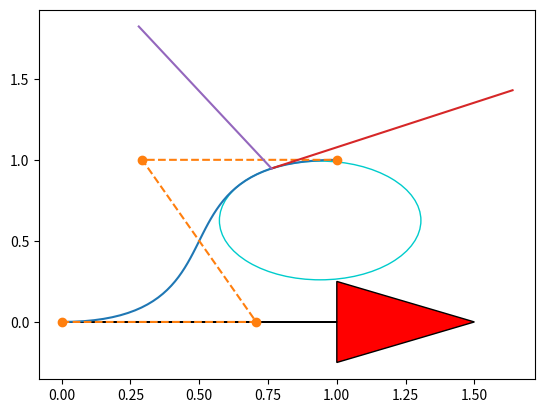

This figure's Python source: (Note: this script raises an exception after producing the figure.)
"""

Path planning with Bezier curve.

[redacted]

"""

import matplotlib.pyplot as plt
import numpy as np
import scipy.special

show_animation = True


def calc_4points_bezier_path(sx, sy, syaw, ex, ey, eyaw, offset):
    """
    Compute control points and path given start and end position.

    :param sx: (float) x-coordinate of the starting point
    :param sy: (float) y-coordinate of the starting point
    :param syaw: (float) yaw angle at start
    :param ex: (float) x-coordinate of the ending point
    :param ey: (float) y-coordinate of the ending point
    :param eyaw: (float) yaw angle at the end
    :param offset: (float)
    :return: (numpy array, numpy array)
    """
    dist = np.hypot(sx - ex, sy - ey) / offset
    control_points = np.array(
        [[sx, sy],
         [sx + dist * np.cos(syaw), sy + dist * np.sin(syaw)],
         [ex - dist * np.cos(eyaw), ey - dist * np.sin(eyaw)],
         [ex, ey]])

    path = calc_bezier_path(control_points, n_points=50)

    return path, control_points


def calc_bezier_path(control_points, n_points=100):
    """
    Compute bezier path (trajectory) given control points.

    :param control_points: (numpy array)
    :param n_points: (int) number of points in the trajectory
    :return: (numpy array)
    """
    traj = []
    for t in np.linspace(0, 1, n_points):
        traj.append(bezier(t, control_points))

    return np.array(traj)


def bernstein_poly(n, i, t):
    """
    Bernstein polynom.

    :param n: (int) polynom degree
    :param i: (int)
    :param t: (float)
    :return: (float)
    """
    return scipy.special.comb(n, i) * t ** i * (1 - t) ** (n - i)


def bezier(t, control_points):
    """
    Return one point on the bezier curve.

    :param t: (float) number in [0, 1]
    :param control_points: (numpy array)
    :return: (numpy array) Coordinates of the point
    """
    n = len(control_points) - 1
    return np.sum([bernstein_poly(n, i, t) * control_points[i] for i in range(n + 1)], axis=0)


def bezier_derivatives_control_points(control_points, n_derivatives):
    """
    Compute control points of the successive derivatives of a given bezier curve.

    A derivative of a bezier curve is a bezier curve.
    See https://pomax.github.io/bezierinfo/#derivatives
    for detailed explanations

    :param control_points: (numpy array)
    :param n_derivatives: (int)
    e.g., n_derivatives=2 -> compute control points for first and second derivatives
    :return: ([numpy array])
    """
    w = {0: control_points}
    for i in range(n_derivatives):
        n = len(w[i])
        w[i + 1] = np.array([(n - 1) * (w[i][j + 1] - w[i][j])
                             for j in range(n - 1)])
    return w


def curvature(dx, dy, ddx, ddy):
    """
    Compute curvature at one point given first and second derivatives.

    :param dx: (float) First derivative along x axis
    :param dy: (float)
    :param ddx: (float) Second derivative along x axis
    :param ddy: (float)
    :return: (float)
    """
    return (dx * ddy - dy * ddx) / (dx ** 2 + dy ** 2) ** (3 / 2)


def plot_arrow(x, y, yaw, length=1.0, width=0.5, fc="r", ec="k"):  # pragma: no cover
    """Plot arrow."""
    if not isinstance(x, float):
        for (ix, iy, iyaw) in zip(x, y, yaw):
            plot_arrow(ix, iy, iyaw)
    else:
        plt.arrow(x, y, length * np.cos(yaw), length * np.sin(yaw),
                  fc=fc, ec=ec, head_width=width, head_length=width)
        plt.plot(x, y)


def main():
    """Plot an example bezier curve."""
    start_x = 0.0  # [m]
    start_y = 0.0  # [m]
    start_yaw = np.radians(0.0)  # [rad]

    end_x = 1 # [m]
    end_y = 1  # [m]
    end_yaw = np.radians(0.0) # [rad]
    offset = 2.0

    path, control_points = calc_4points_bezier_path(
        start_x, start_y, start_yaw, end_x, end_y, end_yaw, offset)

    # Note: alternatively, instead of specifying start and end position
    # you can directly define n control points and compute the path:
    # control_points = np.array([[5., 1.], [-2.78, 1.], [-11.5, -4.5], [-6., -8.]])
    # path = calc_bezier_path(control_points, n_points=100)

    # Display the tangent, normal and radius of cruvature at a given point
    t = 0.86  # Number in [0, 1]
    x_target, y_target = bezier(t, control_points)
    derivatives_cp = bezier_derivatives_control_points(control_points, 2)
    point = bezier(t, control_points)
    dt = bezier(t, derivatives_cp[1])
    ddt = bezier(t, derivatives_cp[2])
    # Radius of curvature
    radius = 1 / curvature(dt[0], dt[1], ddt[0], ddt[1])
    # Normalize derivative
    dt /= np.linalg.norm(dt, 2)
    tangent = np.array([point, point + dt])
    normal = np.array([point, point + [- dt[1], dt[0]]])
    curvature_center = point + np.array([- dt[1], dt[0]]) * radius
    circle = plt.Circle(tuple(curvature_center), radius,
                        color=(0, 0.8, 0.8), fill=False, linewidth=1)

    assert path.T[0][0] == start_x, "path is invalid"
    assert path.T[1][0] == start_y, "path is invalid"
    assert path.T[0][-1] == end_x, "path is invalid"
    assert path.T[1][-1] == end_y, "path is invalid"

    if show_animation:  # pragma: no cover
        fig, ax = plt.subplots()
        ax.plot(path.T[0], path.T[1], label="Bezier Path")
        ax.plot(control_points.T[0], control_points.T[1],
                '--o', label="Control Points")
        ax.plot(x_target, y_target)
        ax.plot(tangent[:, 0], tangent[:, 1], label="Tangent")
        ax.plot(normal[:, 0], normal[:, 1], label="Normal")
        ax.add_artist(circle)
        plot_arrow(start_x, start_y, start_yaw)
        plot_arrow(end_x, end_y, end_yaw)
        ax.legend()
        ax.axis("equal")
        ax.grid(True)
        plt.show()


def main2():
    """Show the effect of the offset."""
    start_x = 1  # [m]
    start_y = 6.0  # [m]
    start_yaw = np.radians(180.0)  # [rad]

    end_x = 5.5  # [m]
    end_y = 1  # [m]
    end_yaw = 0  # [rad]

    for offset in np.arange(1.0, 5.0, 1.0):
        path, control_points = calc_4points_bezier_path(
            start_x, start_y, start_yaw, end_x, end_y, end_yaw, offset)
        assert path.T[0][0] == start_x, "path is invalid"
        assert path.T[1][0] == start_y, "path is invalid"
        assert path.T[0][-1] == end_x, "path is invalid"
        assert path.T[1][-1] == end_y, "path is invalid"

        if show_animation:  # pragma: no cover
            plt.plot(path.T[0], path.T[1], label="Offset=" + str(offset))

    if show_animation:  # pragma: no cover
        plot_arrow(start_x, start_y, start_yaw)
        plot_arrow(end_x, end_y, end_yaw)
        plt.legend()
        plt.axis("equal")
        plt.grid(True)
        plt.show()


if __name__ == '__main__':
    main()
    #  main2()
